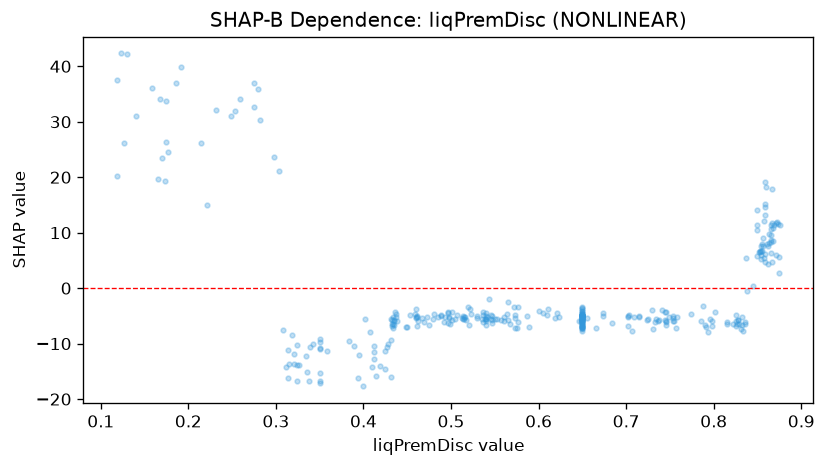

Values plotted in this chart, from the file beside it:
feature_value, shap_value
0.173, 19.23
0.312, -14.23
0.159, 36.18
0.14, 31.06
0.577, -3.449
0.35, -9.16
0.314, -16.25
0.414, -15.92
0.65, -5.357
0.412, -10.37
0.259, 34.08
0.431, -16.07
0.35, -17.16
0.461, -6.808
0.253, 31.96
0.65, -4.82
0.339, -10.64
0.324, -16.83
0.866, 11.67
0.462, -5.834
0.825, -4.819
0.65, -6.625
0.865, 8.237
0.587, -5.026
0.383, -9.524
0.546, -4.889
0.65, -6.955
0.469, -6.053
0.855, 7.896
0.876, 11.3
0.467, -5.407
0.731, -7.394
0.425, -14.64
0.754, -4.984
0.702, -6.748
0.665, -7.114
0.434, -7.098
0.573, -7.148
0.473, -5.196
0.724, -5.683
0.546, -5.524
0.547, -5.005
0.35, -10.87
0.513, -5.333
0.515, -5.274
0.828, -5.772
0.832, -6.68
0.826, -6.878
0.865, 10.68
0.65, -7.225
0.479, -5.619
0.435, -6.642
0.65, -5.009
0.744, -5.723
0.54, -6.585
0.786, -5.839
0.461, -5.214
0.754, -5.901
0.324, -13.88
0.65, -5.568
... 281 more rows
